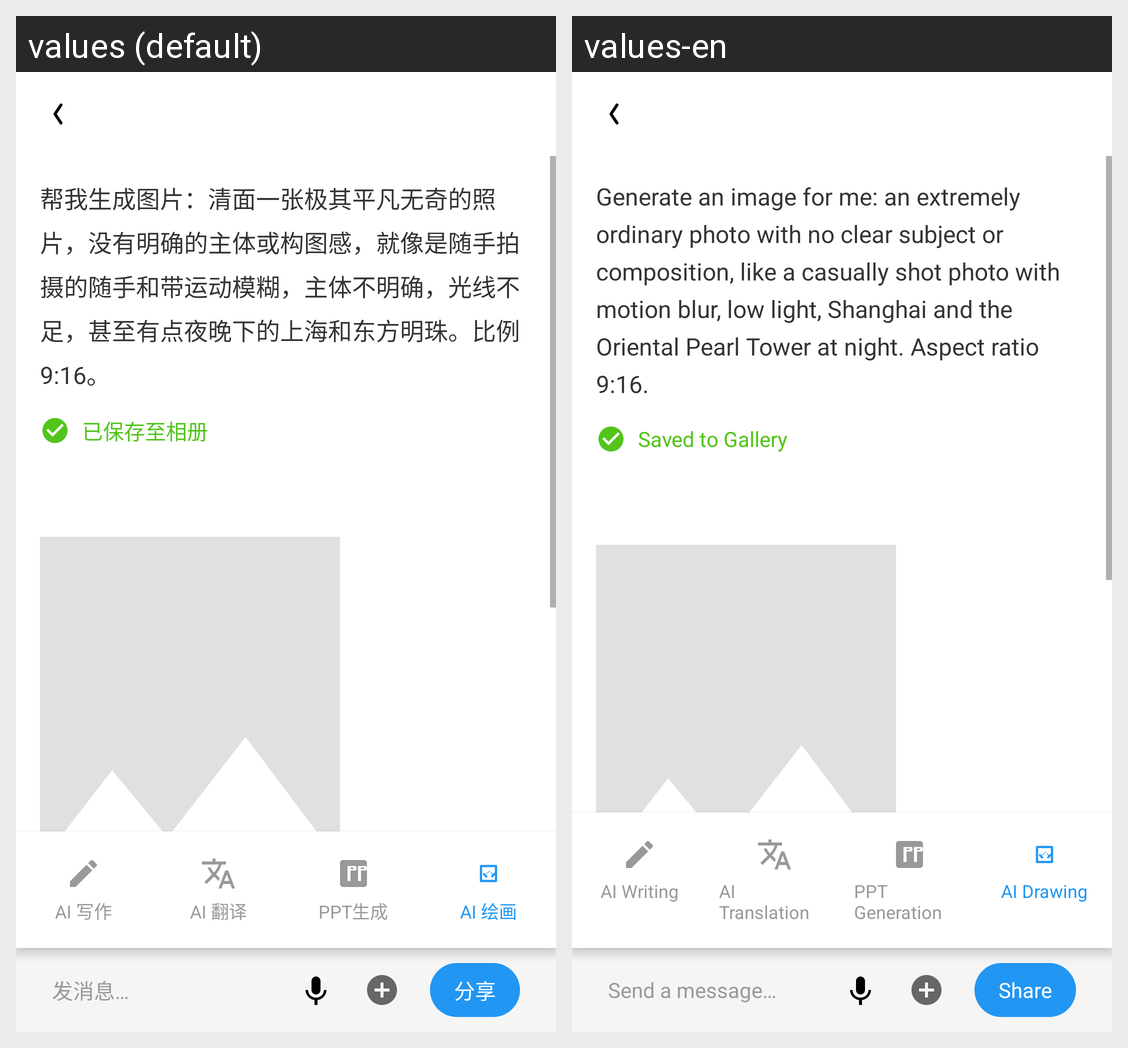

Strings drawn on this Android screen and how each of the app's shown locales translates them:
Android screen res/layout/activity_drawing_success.xml rendered under 2 locales, left to right: values (default), values-en. Device: Nexus 5 (rendered at 1080×1920; each locale shown at half size, 540×960, under a caption strip naming it); theme AppTheme.
Strings drawn on this screen, with the default value and each locale's value (text and hints the layout hard-codes, and strings that could not be matched under every locale, appear in the picture but are not listed):

sample_shanghai_night_blur
  values: 帮我生成图片：清面一张极其平凡无奇的照片，没有明确的主体或构图感，就像是随手拍摄的随手和带运动模糊，主体不明确，光线不足，甚至有点夜晚下的上海和东方明珠。比例 9:16。
  values-en: Generate an image for me: an extremely ordinary photo with no clear subject or composition, like a casually shot photo with motion blur, low light, Shanghai and the Oriental Pearl Tower at night. Aspect ratio 9:16.

msg_saved_to_gallery
  values: 已保存至相册
  values-en: Saved to Gallery

title_ai_writing
  values: AI 写作
  values-en: AI Writing

title_ai_translation
  values: AI 翻译
  values-en: AI Translation

title_ppt_generation
  values: PPT生成
  values-en: PPT Generation

title_ai_drawing_2
  values: AI 绘画
  values-en: AI Drawing

hint_send_message_ellipsis
  values: 发消息…
  values-en: Send a message…

btn_share
  values: 分享
  values-en: Share
